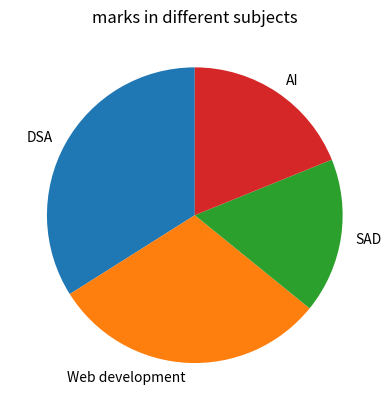

The script that saved this image:
import matplotlib.pyplot as plt

subjects=["DSA","Web development","SAD","AI"]
marks=[90,80,45,50]
plt.pie(marks, labels=subjects, startangle=90)
plt.title("marks in different subjects")
plt.show()